Run: headless pygame with SDL's dummy video driver; simulated clock (each Clock.tick advances the game by its frame time, no real sleeping); random seed 0; keys injected as events and as key.get_pressed() state; no mouse input.
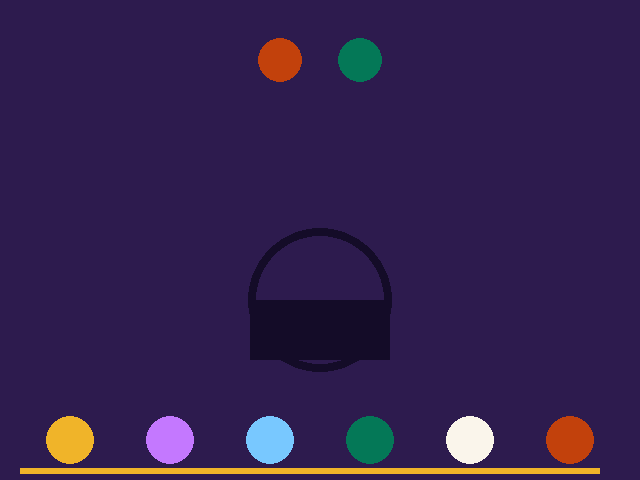
Frame 1 of 4 · flips 1–60 · no input
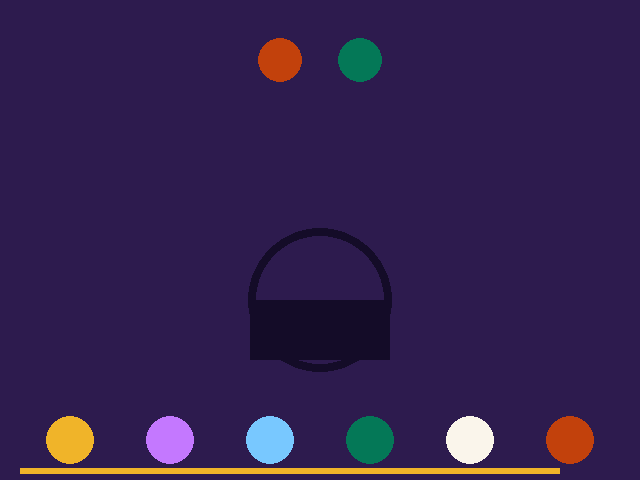
Frame 2 of 4 · flips 61–180 · tapped SPACE, RETURN · held RIGHT (→), D
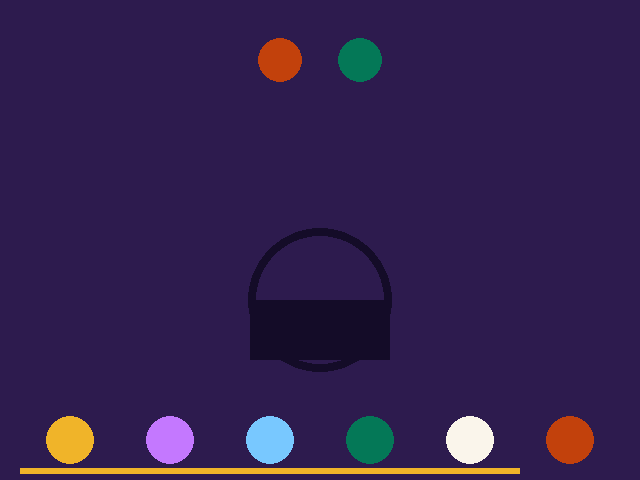
Frame 3 of 4 · flips 181–300 · held DOWN (↓), S
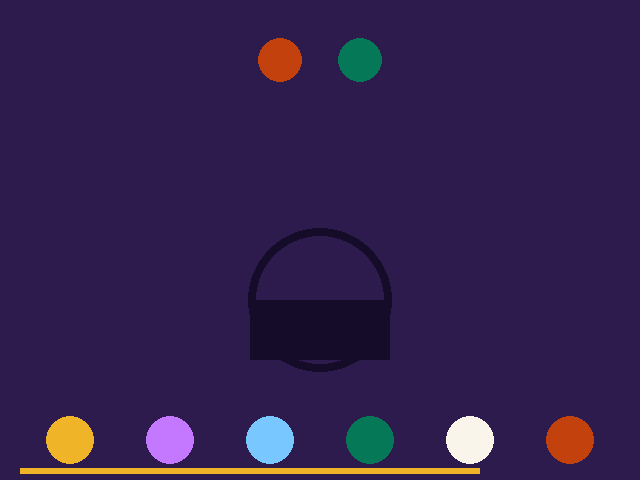
Frame 4 of 4 · flips 301–420 · held LEFT (←), A, UP (↑), W

The pygame program that drew these frames:

import pygame, random

pygame.init()
WIDTH = 640
HEIGHT = 480
screen = pygame.display.set_mode((WIDTH, HEIGHT))
pygame.display.set_caption("The Cauldron Game")
clock = pygame.time.Clock()

# ---------- THE BREWMASTER'S PANEL (your customizations live here) ----------
INGREDIENTS = [(240, 180, 41), (196, 120, 255), (120, 200, 255),
               (4, 120, 87), (250, 245, 235), (194, 65, 12)]
NAMES = ["gold", "lilac", "sky", "green", "parchment", "ember"]
POTIONS = ["Moonlight Draught", "Emberheart Tonic", "Gloamlight Elixir"]
NEED_A = [2, 5, 1]        # each potion needs flask NEED_A[p]...
NEED_B = [0, 3, 4]        # ...and flask NEED_B[p], in either order
GAME_FRAMES = 1800        # 1800 frames at 60 per second = a 30-second shift bell
SKY = (45, 27, 78)
# ----------------------------------------------------------------------------

def draw_shelf(surface):
    for i in range(6):
        pygame.draw.circle(surface, INGREDIENTS[i], (70 + i * 100, 440), 24)

def draw_cauldron(surface):
    pygame.draw.rect(surface, (20, 12, 40), (250, 300, 140, 60))
    pygame.draw.circle(surface, (20, 12, 40), (320, 300), 72, 8)

score = 0
target = random.randint(0, 2)
thrown = []
flash = 0
flash_color = SKY
time_bar = 600
frame = 0
running = True

print("=== THE CAULDRON GAME ===")
print("Orders arrive at the top of the window: two colors, one potion.")
print("Keys 1 to 6 throw the shelf flasks, left to right.")
print("Wrong flask? The brew spoils and the order starts over.")
print(f"First order: {POTIONS[target]}, {NAMES[NEED_A[target]]} + {NAMES[NEED_B[target]]}!")

while running:
    choice = -1
    for event in pygame.event.get():
        if event.type == pygame.QUIT:
            running = False
        if event.type == pygame.KEYDOWN and event.key == pygame.K_1:
            choice = 0
        if event.type == pygame.KEYDOWN and event.key == pygame.K_2:
            choice = 1
        if event.type == pygame.KEYDOWN and event.key == pygame.K_3:
            choice = 2
        if event.type == pygame.KEYDOWN and event.key == pygame.K_4:
            choice = 3
        if event.type == pygame.KEYDOWN and event.key == pygame.K_5:
            choice = 4
        if event.type == pygame.KEYDOWN and event.key == pygame.K_6:
            choice = 5

    if frame < GAME_FRAMES and choice > -1 and choice != NEED_A[target] and choice != NEED_B[target]:
        print(f"The {NAMES[choice]} flask doesn't belong! The brew spoils...")
        thrown = []
        flash = 20
        flash_color = (90, 90, 100)
    if frame < GAME_FRAMES and choice > -1 and (choice == NEED_A[target] or choice == NEED_B[target]) and choice not in thrown:
        thrown.append(choice)

    if NEED_A[target] in thrown and NEED_B[target] in thrown:
        score = score + 1
        flash = 30
        flash_color = INGREDIENTS[NEED_A[target]]
        print(f"{POTIONS[target]} brewed! Score: {score}")
        thrown = []
        target = random.randint(0, 2)
        print(f"New order: {POTIONS[target]}, {NAMES[NEED_A[target]]} + {NAMES[NEED_B[target]]}!")

    if flash > 0:
        screen.fill(flash_color)
    else:
        screen.fill(SKY)
    if flash > 0:
        flash = flash - 1

    draw_cauldron(screen)
    draw_shelf(screen)
    pygame.draw.circle(screen, INGREDIENTS[NEED_A[target]], (280, 60), 22)
    pygame.draw.circle(screen, INGREDIENTS[NEED_B[target]], (360, 60), 22)
    for i in range(len(thrown)):
        pygame.draw.circle(screen, INGREDIENTS[thrown[i]], (300 + i * 40, 300), 14)
    for s in range(score):
        pygame.draw.circle(screen, (240, 180, 41), (20 + s * 24, 20), 8)
    if frame % 3 == 0 and time_bar > 0:
        time_bar = time_bar - 1
    pygame.draw.rect(screen, (240, 180, 41), (20, 468, time_bar, 6))

    pygame.display.flip()
    frame = frame + 1
    if frame == GAME_FRAMES:
        print(f"The bell rings! Final score: {score} potions. Close the window when you're ready.")
    clock.tick(60)

pygame.quit()
print(f"Kitchen closed. {score} potions this shift.")
